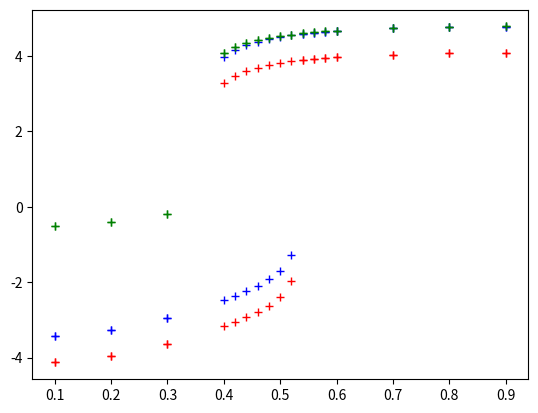

This figure's Python source:
import numpy as np
import pandas as pd
import scipy.optimize as opt
import scipy.stats as st
import scipy.linalg as ln
import matplotlib.pyplot as plt

def promoter_model(fp,inducer,param):
    '''
    This is a helped function to compute the equation describing a promoter, either gfp or rfp.
    The input fp is the other gene's expression (i.e. gfp if you modelling the rfp promoter and 
    rfp if you are modelling the gfp promoter), inducer is atc for rfp promoter, iptg for gfp promoter
    and param are the relevant rho, omega and kappa for the given promoter.
    '''
    #name the parameters for clarity
    rho = param[0]
    omega = param[1]
    kappa = param[2]

    #compute the effect of the inducer
    ind_effect = 1/(1+(inducer/kappa)**2)

    #return the expect fp expression
    return rho + (1-rho)/(1 + (fp*ind_effect/omega)**2)


def rfp_hat_roots(atc,iptg,param):
    '''
    This functin accepts the inducer levels (single set) and parameter values for the model and 
    returns the rfp values of the fixed points in phase space for the given inputs/parameters. 
    Gfp levels can be computed from the rfp values found here.
    
    Note this function should return either one or three rfp values. If it returns three values, they
    should be in increasing order with the middle value corresponding to an unstable fixed point and
    the lower and higher values corresponds to stable fixed points. This is due to the type of 
    bifurcation the model undergoes. If one rfp value is returned it should always be stable. Stable
    means it is an rfp value the system can settle down to after being left to equilibrate over a
    long time (i.e. 6-8 hours as in experiments)

    Mathematically this is a root finding problem. The function we need the roots of is an algebraic
    combination of the model's steady state equations for the rfp and gfp levels. However it is more
    complex then just running default root finding because for any given input/parameter set,
    we don't know if there is 1 or 3 roots and the search interval can change. The approach used here
    is to use a bisecting grid search to find intervals in which the roots can be found and then to
    run a normal root finding algorihtm (a variant of bisection search) on each interval.

    Parameters here are expected in their natural scaling (i.e. no log transform)

    '''
    #NOTE:
    #laci=rfp=high atc
    #tetr=gfp=high iptg
    #param = rho_r, omega_g, kappa_a, rho_g, omega_r, kappa_i
    rfp_par = param[0:3]
    gfp_par = param[3:6]

    # model consists of two equations rfp=g1(gfp,inputs) and gfp=g2(rfp,inputs)
    # this function implements 0=g1(g2(rfp,inputs),inputs)-rfp
    # the lower and upper roots of this function for rfp correspond to model branches
    # to get gfp we take the rfp root and sub it in g2, i.e. gfp=g2(rfp_root,inputs)
    rfp_root_func = lambda rfp: promoter_model(promoter_model(rfp,iptg,gfp_par),atc,rfp_par) - rfp

    #extract the min and max possible rfp values from the model parameters, roots will occur in this
    #intervale
    min_rfp = rho_r
    max_rfp = 1

    #set the search tolerance over the rfp range, below this tolerance 3 nearby roots and a single
    #root will look the same to the algorithm
    tol = (max_rfp - min_rfp)*1e-5

    #create a grid of rfp points spanning the feasible range
    grid = np.array([min_rfp, max_rfp])
    #evaluet the signe of g1(g2(rfp,inputs),inputs)-rfp, on the end points of the interval
    #these two points should have opposite signs as they are on opposite sides of a root
    sign = np.array([np.sign(rfp_root_func(min_rfp)),np.sign(rfp_root_func(max_rfp))])
    #initialize the sign change count, telling us the current known number of sign changes occuring 
    # over the grid for the function g1(g2(rfp,inputs),inputs)-rfp
    sgn_change_count=1
    #set the current grid space to the spacing of the endpoints in grid array
    grid_spacing = max_rfp - min_rfp
    # loop until we either find that these inputs have 3 roots or we have subdivide grid into 
    # spacing smaller than the search tolerence
    while sgn_change_count==1 and grid_spacing>tol:
        #compute the rfp values that bisect all the current grid points
        bisect_points = (grid[:-1]+grid[1:])/2
        #evaluate the sign of the current grid points passed to root funciton: g1(g2(rfp,inputs),inputs)-rfp
        bisect_signs = np.sign(rfp_root_func(bisect_points))

        #create a new grid 
        new_grid = np.empty((grid.size + bisect_points.size,), dtype=grid.dtype)
        #add the old grid points
        new_grid[0::2] = grid
        #add the bisection points, basically doubles size/fineness of the grid
        new_grid[1::2] = bisect_points

        #create a new sign array
        new_sign = np.empty((sign.size + bisect_signs.size,), dtype=sign.dtype)
        #add old sign values for root function on old grid points
        new_sign[0::2] = sign
        #dd new sign values for root function on new bisected grid points
        new_sign[1::2] = bisect_signs

        #overight the original grid and sign arrays for next loop
        grid = new_grid
        sign = new_sign

        #create a boolean array indicating if a sign change in the root function occurs on each 
        #interval of the grid, if so there is either 1 or 3 roots in that grid interval
        sign_change_bool= abs(np.diff(sign)/2)
        #count the number of signs changes, and thus roots that we know about
        sgn_change_count = sum(sign_change_bool)
        #refine the grid spacing
        grid_spacing = grid[1] - grid[0]

    #after loop end we have either found 3 roots or know there is 1 root up to the given tolerence
    #we know take the grid and pull out the rfp grid intervals bracketing the known roots
    search_intervals = [(grid[i], grid[i+1]) 
                            for i in range(len(sign_change_bool))
                                if sign_change_bool[i]]
    
    #create an empy list to store the rfp roots we will return
    fixed_points=[]
    #loop over each rfp grid interval where there was a sign change in the root function
    for interval in search_intervals:
        #for each interval run the root finding function to find the rfp root value accurately 
        fixed_point = opt.root_scalar(rfp_root_func,method='brentq',bracket=interval).root
        # add the root to the list
        fixed_points.append(fixed_point)

    #return the list of roots i.e. fixed points
    return fixed_points

def log_ratio_points(atc,iptg,par_all):
    '''
    This function accepts the inducer levels and the parameter values and returns a list of
    rfp and gfp points corresponding to the models stable fixed points at these inputs.

    This function calls the rfp_roots function. This function only returns stable fixed points and
    returns both rfp and gfp corrdinates in a list of tuples.

    Parameters here are expected to be log transformed (i.e. we exponentiate the values passed
     to get the numerical values from the paper/writeup). This is because this function will be
     called by the logelikelihood/squared errror function for fitting and fitting should happen
     on the log transformed valued of the natural parameters so that the natural parameter value
     is always positive.
    '''
    #exponeniate the parameters to get them on the natural scale
    param = np.exp(par_all)

    #un-transforming the parameters so they are  on their natural scale
    rho_r = 1/(1+np.exp(-par_all[0]))
    rho_g = 1/(1+np.exp(-par_all[1]))
    omega_g = np.exp(par_all[2])
    omega_r = np.exp(par_all[3])
    kappa_a = np.exp(par_all[4])
    kappa_i = np.exp(par_all[5])
    theta = np.exp(par_all[6])

    #group natural parameters into gfp and rfp block
    rfp_par = [rho_r, omega_g, kappa_a]
    gfp_par = [rho_g, omega_r, kappa_i]
    #creat a full list of natural parameters for the rfp root finding 
    param = rfp_par + gfp_par

    #call the rfp_roots function to get the stable rfp values
    rfp = rfp_hat_roots(atc,iptg,param)

    #check if 1 or 3 rfp roots returned
    if len(rfp)==1:
        #compute gfp level for a single root, compute ratio*theta and return
        gfp = promoter_model(rfp[0],iptg,gfp_par)
        return [np.log(theta*rfp[0]/gfp)]
    elif len(rfp)==3:
        #compute gfp level for smallest and largest roots, compute ratio*theta and return
        gfp_low = promoter_model(rfp[0],iptg,gfp_par)
        gfp_high = promoter_model(rfp[2],iptg,gfp_par)
        return [np.log(theta*rfp[0]/gfp_low), np.log(theta*rfp[2]/gfp_high)]
    else:
        #should never get here
        return 0

def simulate_model(u_list, endpoints, param):
    '''
    This function accepts inputs like generate data but it doesn't add any noise. It just simulates
    the model's predictions for the inputs and parameters passed in the given experiment/dataset.
    Useful for plotting and comparing the model on different parameters

    u_list is a list of tuples, one for each input level used in the experiment. Each tuple
    has three entries:
    u[0] is the % of master atc media in the 
    u[1] is a boolean, true if ATC overnight was used, false if IPTG was used
    u[2] is the number of cells measured in the given input condition
    And example u_list for 3 input levels of 0%, 50% and 100% ATC, with both ATC and IPTG overnights
    in each condition and 200 cells segmented from each would be:
    [(0.0,True,200),(0.5,True,200),(1.0,True,200),(0.0,False,200),(0.5,False,200),(1.0,False,200)]

    Endpoints is list with two tuples in it, the first tuple is the point in ATC x IPTG space with
    the greater ATC value (i.e. high atc or pure atc master media mix), the second is the point 
    in input inducer space with the low/zero ATC level.

    '''
    #NOTE:
    #branch label is true if prepped in ATC overnight, false if IPTG

    #create lists for input percentage atc, input values (atc, iptg), observations (rfp,gfp),
    #branch_lables (True/False Atc overnight), and number of cells
    #values are accumulated in these lists and merged into a dataframe at the end
    input_perc = []
    ratio_list = []
    branch_labels = []
    #loop over the input list
    for u in u_list:
        #compute the input values (ng/ml, mM) from the atc perc. and the endpoints
        inputs = u[0]*endpoints[0] + (1-u[0])*endpoints[1]
        #compute the stable rfp,gfp pairs for the given inputs (and parameters)
        points = log_ratio_points(inputs[0],inputs[1],param)

        #check if 1 or 2 stable points
        if len(points)==1:
            ratio = points[0]
        elif len(points)==2:
            #if 2 points, check which overnight was used
            if not u[1]:
                ratio = points[0]
            else:
                ratio = points[1]

        #append the inputs/observations for the current input_list condition to the storage lists
        input_perc.append(u[0])
        ratio_list.append(ratio)
        branch_labels.append(u[1])

    #create the pandas dataframe for the data
    dataset = df = pd.DataFrame(data={'perc':input_perc,
                                      'ratio':ratio_list,
                                      'branch':branch_labels})

    return dataset

##################################################################################################
# Example script
##################################################################################################

#Set some parameter values (taken from overleaf, from original paper)
alpha_1 = 13.609
alpha_2 = 60.882   
beta_1 = 3529.923   
beta_2 = 1053.916   
K_1 = 30.0    
K_2 = 31.94 
kappa_1 = 11.65  
kappa_2 = 0.0906  

#Map them to the new parameter's from the overleaf, we don't need to start with above but
#I did this to show the process for the original parameters, we can start rigth from here from 
#now on
rho_r = alpha_1/(alpha_1+beta_1)
rho_g = alpha_2/(alpha_2+beta_2)
omega_g = K_1/(alpha_2+beta_2)
omega_r = K_2/(alpha_1+beta_1)
kappa_1 = 11.65  
kappa_2 = 0.0906   
theta = beta_1/beta_2

#Transform them for fitting
eps_rho_r = np.log(rho_r/(1-rho_r))
eps_rho_g = np.log(rho_g/(1-rho_g))
eps_omega_g = np.log(omega_g)
eps_omega_r = np.log(omega_r)
eps_kappa_a = np.log(kappa_1)
eps_kappa_i = np.log(kappa_2)
eps_theta = np.log(theta)

#log the natural parameter values so we can fit log-transformed values
#this ensures the fit parameters are positive on the natural scale
par_all = [eps_rho_r, eps_rho_g, eps_omega_g, eps_omega_r, eps_kappa_a, eps_kappa_i, eps_theta]

#to generate some sample data:
#set number of cells to observe
num = 100
#set atc % to observe
u_vals = [.1, .2, .3, .4, .42,.44,.46,.48, .5, .52,.54,.56,.58, .6, .7, .8, .9]
#bind atc % and num cells into a u_list with booleans indicating atc overnight
u_list = [(u,True) for u in u_vals]+[(u,False) for u in u_vals]

#set the atc and iptg endpoints in input inducer space (same as in original paper)
iptg_min=0
iptg_max=0.45
atc_min=0
atc_max=45
endpoints =np.array([[atc_max,iptg_min],[atc_min,iptg_max]])

#test log ratio solver
lr=log_ratio_points(22.5,.225,par_all)

#simulate the model
data = simulate_model(u_list, endpoints, par_all)

#change the thete parameter by 2x
eps_theta = np.log(theta*2)
par_all2 = [eps_rho_r, eps_rho_g, eps_omega_g, eps_omega_r, eps_kappa_a, eps_kappa_i, eps_theta]
data2 = simulate_model(u_list, endpoints, par_all2)

#change the rho_r parameter by 20x
eps_rho_r = np.log(rho_r*20/(1-rho_r*20))
par_all3 = [eps_rho_r, eps_rho_g, eps_omega_g, eps_omega_r, eps_kappa_a, eps_kappa_i, eps_theta]
data3 = simulate_model(u_list, endpoints, par_all3)

#example plotting of rfp/gfp ratio
plt.plot(data['perc'],data['ratio'],'r+')
plt.plot(data2['perc'],data2['ratio'],'b+')
plt.plot(data3['perc'],data3['ratio'],'g+')
plt.show()